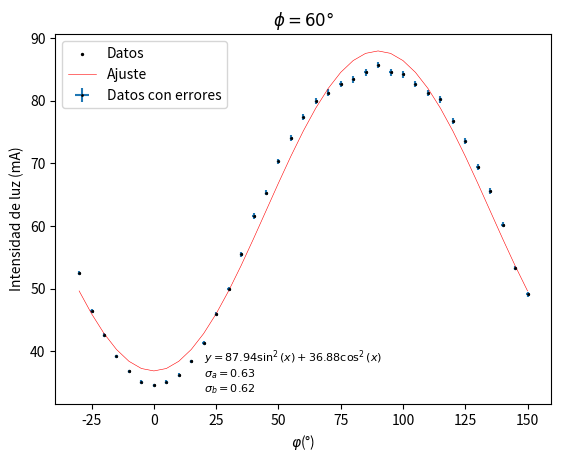

This figure's Python source:

import numpy as np
from scipy.optimize import curve_fit
import matplotlib.pyplot as plt

# Definir la función trigonométrica para el ajuste
def trigonometric_func(x, a, b):
    return a * np.sin(np.deg2rad(x))**2 + b * np.cos(np.deg2rad(x))**2


x_data_0 = np.array([-90,-85,-80,-75,-70,-65,-60,-55,-50,-45,-40,-35,-30,-25,-20,-15,-10,-5,0,5,10,15,20,25,30,35,40,45,50,55,60,65,70,75,80,85,90])
x_data = x_data_0 + 60
y_data = np.array([525,464,426,392,368,351,346,351,362,384,413,459,500,555,616,653,703,741,774,799,813,827,834,845,857,845,842,827,812,802,767,735,694,656,602,533,491])/10
x_error = 0.5

y_error = y_data*0.005+0.1
# Realizar el ajuste
p0 = [0, 0]  # Valores iniciales para los parámetros
params, cov = curve_fit(trigonometric_func, x_data, y_data, p0=p0)

# Obtener los errores de los parámetros a, b, c, y d
errors = np.sqrt(np.diag(cov))
error_a, error_b = errors


# Obtener los valores ajustados
y_fit = trigonometric_func(x_data, *params)

# Crear la figura y los ejes
fig, ax = plt.subplots()

# Plotear los datos originales y el ajuste
plt.errorbar(x_data, y_data,xerr=x_error, yerr=y_error, fmt='o', markeredgecolor='black', label='Datos con errores', markersize = 1)
ax.scatter(x_data, y_data, c='black', s=2, label='Datos')
ax.plot(x_data, y_fit, 'r-', label='Ajuste', lw=0.4)

# Ajustar los ejes para tener la misma escala

# Etiquetas de los ejes y leyenda
ax.set_xlabel(r'$\varphi$(°)')
ax.set_ylabel('Intensidad de luz (mA)')
ax.legend()
print("Parámetros ajustados:", params)
print("Errores de los parámetros:", errors)

eqn1 = r'$y = {:.2f}  \sin^2(x ) + {:.2f} \cos^2(x)$'.format(params[0], params[1])
ax.text(0.3, 0.15, eqn1, transform=ax.transAxes, fontsize=8, verticalalignment='top')
eqn2 = r'$\sigma_a = {:.2f}$'.format(error_a)
eqn3 = r'$\sigma_b = {:.2f}$'.format(error_b)
ax.text(0.3, 0.10, eqn2, transform=ax.transAxes, fontsize=8, verticalalignment='top')
ax.text(0.3, 0.06, eqn3, transform=ax.transAxes, fontsize=8, verticalalignment='top')

plt.title(r'$\phi = 60°$')
# Mostrar el gráfico
plt.show()
